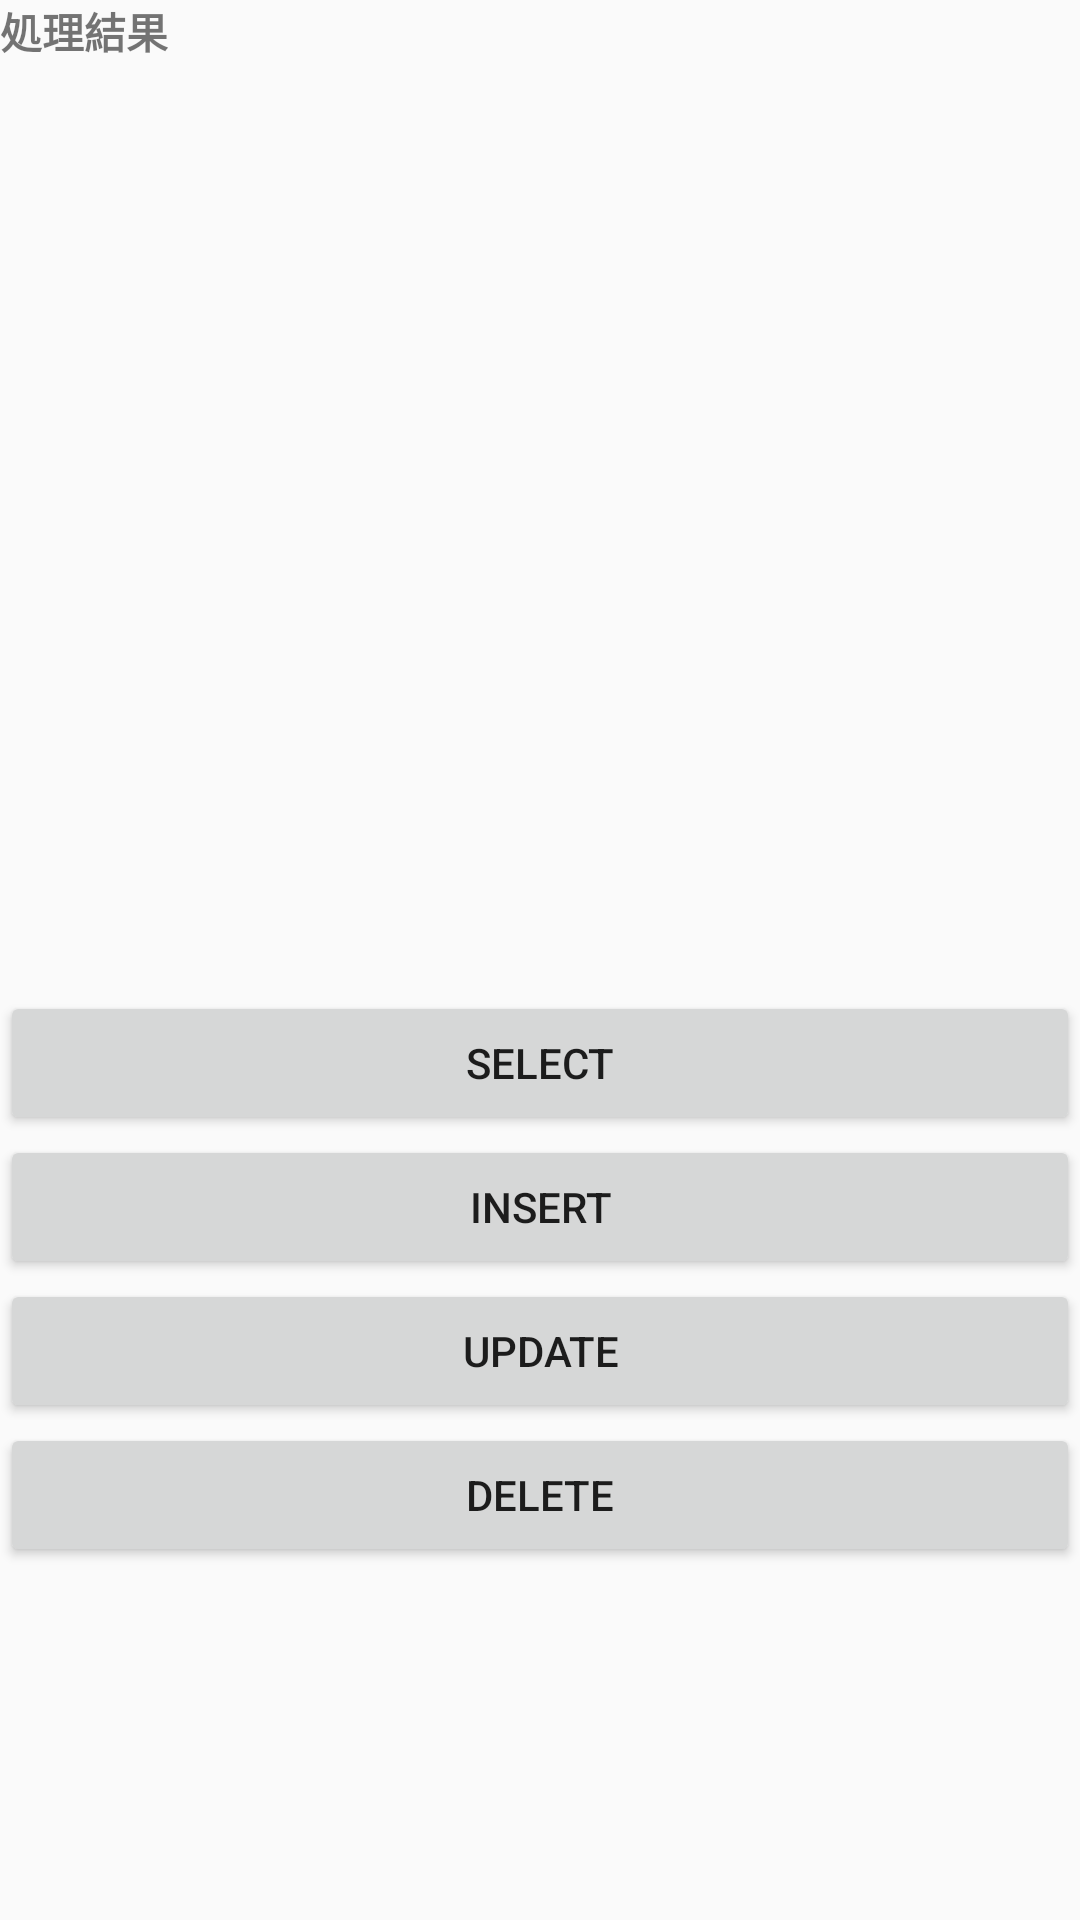

Android layout source for this screen:
<!-- AndroidManifest.xml: application theme AppTheme -->
<!-- res/layout/fragment_db.xml -->
<?xml version="1.0" encoding="utf-8"?>
<LinearLayout xmlns:android="http://schemas.android.com/apk/res/android"
    xmlns:tools="http://schemas.android.com/tools"
    android:layout_width="match_parent"
    android:layout_height="match_parent"
    android:orientation="vertical"
    tools:context=".DbFragment">

    <TextView
        android:layout_width="wrap_content"
        android:layout_height="wrap_content"
        android:textStyle="bold"
        android:text="処理結果"/>

    <TextView
        android:id="@+id/text_result"
        android:layout_width="match_parent"
        android:layout_height="match_parent"
        android:layout_weight="1"/>

    <LinearLayout
        android:layout_width="match_parent"
        android:layout_height="match_parent"
        android:orientation="vertical"
        android:layout_weight="1">

        <Button
            android:id="@+id/button_select"
            android:layout_width="match_parent"
            android:layout_height="wrap_content"
            android:text="SELECT"/>

        <Button
            android:id="@+id/button_insert"
            android:layout_width="match_parent"
            android:layout_height="wrap_content"
            android:text="INSERT"/>

        <Button
            android:id="@+id/button_update"
            android:layout_width="match_parent"
            android:layout_height="wrap_content"
            android:text="UPDATE"/>

        <Button
            android:id="@+id/button_delete"
            android:layout_width="match_parent"
            android:layout_height="wrap_content"
            android:text="DELETE"/>


    </LinearLayout>


</LinearLayout>
<!-- resources referenced by this layout -->
<resources>
  <style name="AppTheme" parent="Theme.AppCompat.Light.NoActionBar">
          
          <item name="colorPrimary">@color/colorPrimary</item>
          <item name="colorPrimaryDark">@color/colorPrimaryDark</item>
          <item name="colorAccent">@color/colorAccent</item>
  
  
  
  
  
  
  
  
  
  
      </style>
  <!-- not gathered from this repository: default colours our renderer supplied (Android Studio template values) -->
  <color name="colorPrimary">#FF6200EE</color>
  <color name="colorPrimaryDark">#FF3700B3</color>
  <color name="colorAccent">#FF03DAC5</color>
</resources>
